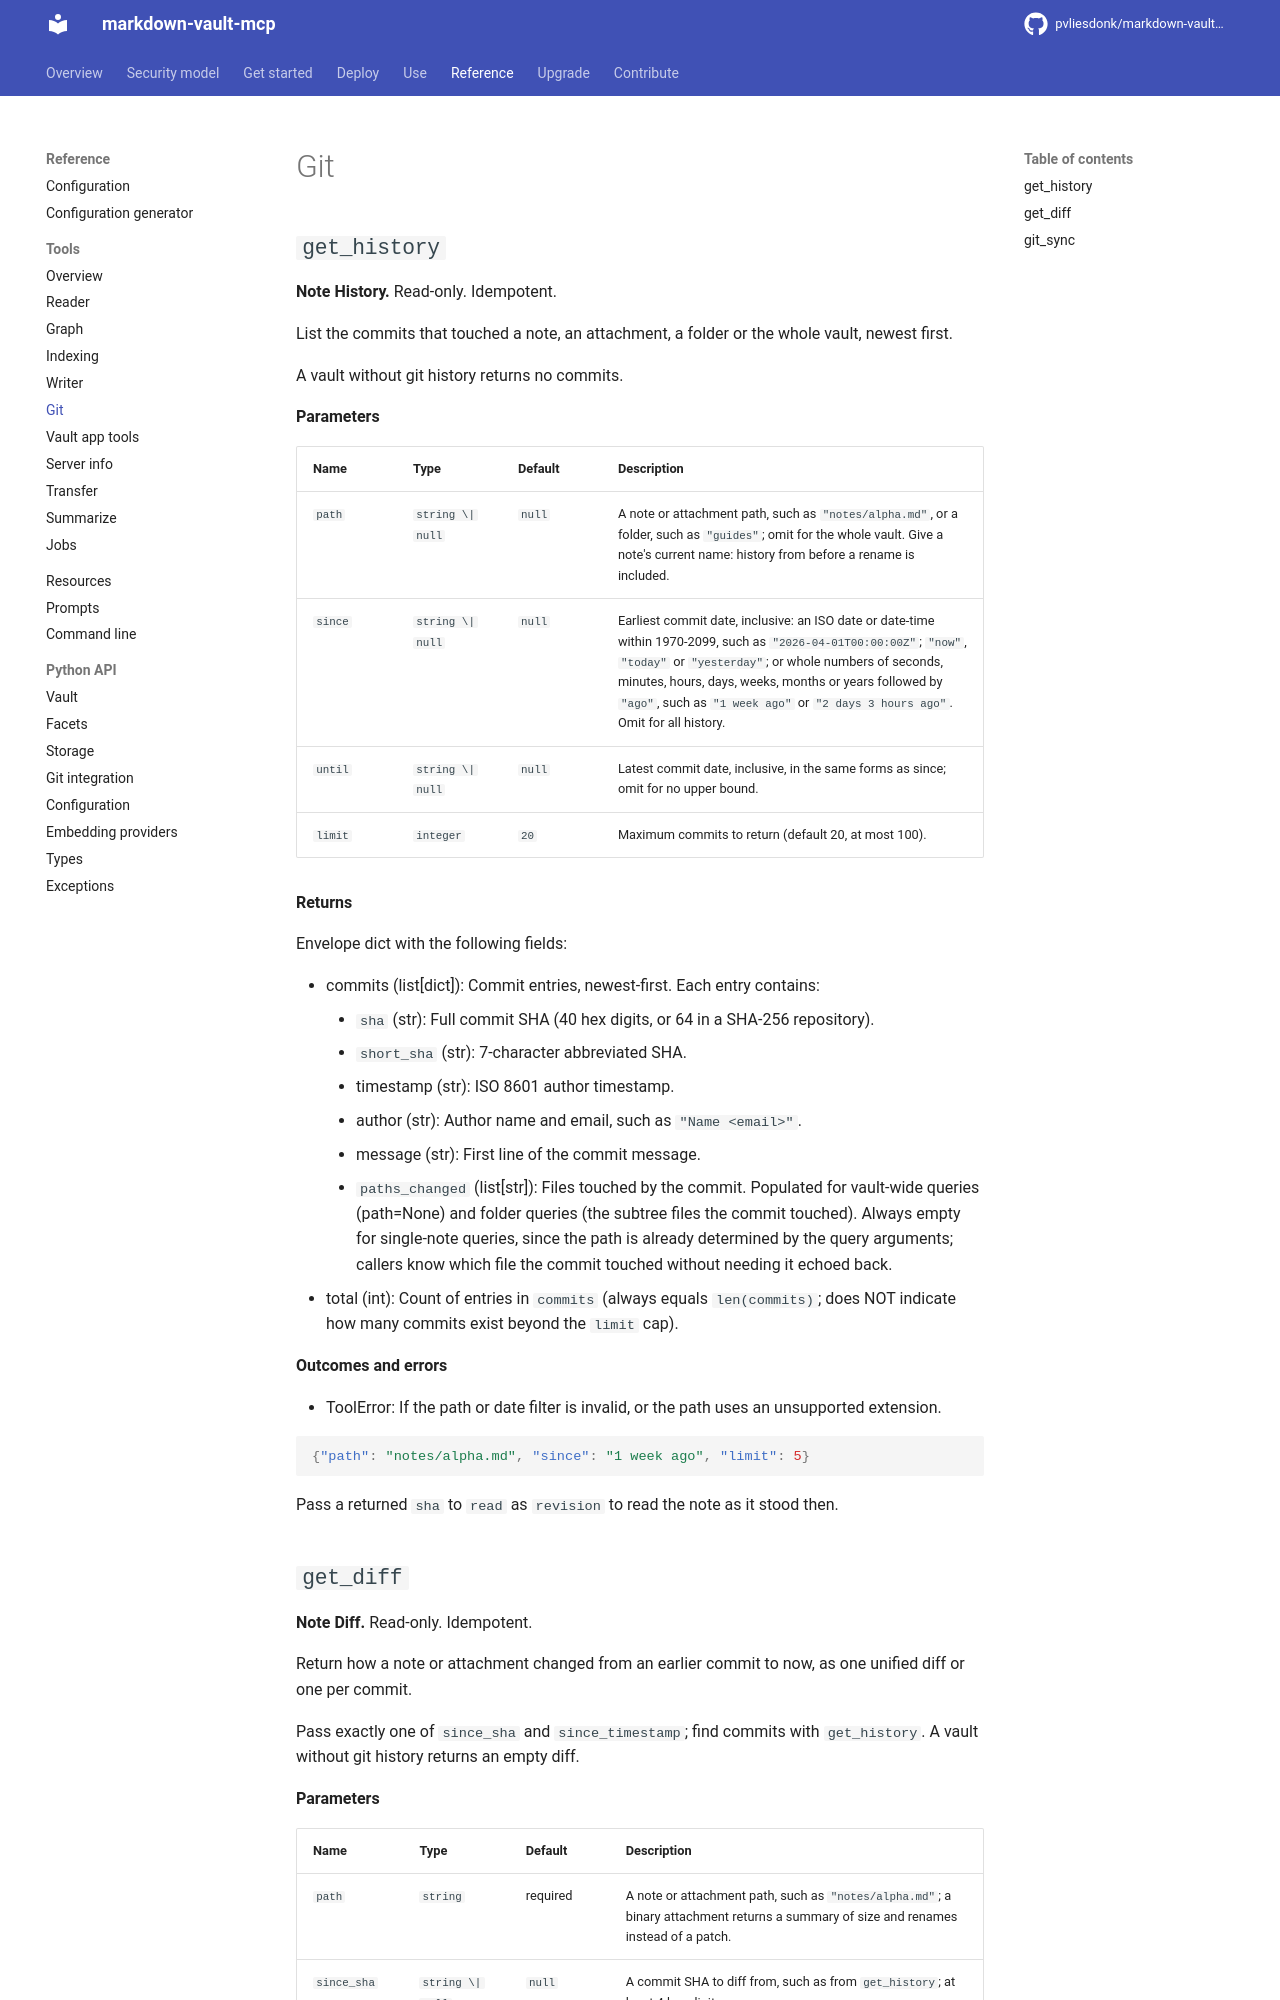

repository: pvliesdonk/markdown-vault-mcp · page: 7.0/reference/tools/git/index.html · generator: mkdocs

---
description: "Reference for the Git group of tools."
kind: reference
---

<!-- generated by scripts/gen_reference.py; edit the docstrings, not this page -->

# Git

<!-- DOMAIN-INTRO-START -->
<!-- A short orientation for this page; task guidance belongs under Use. Kept across regeneration. -->
<!-- DOMAIN-INTRO-END -->

## `get_history`

**Note History.** Read-only. Idempotent.

List the commits that touched a note, an attachment, a folder or the whole
vault, newest first.

A vault without git history returns no commits.

**Parameters**

| Name | Type | Default | Description |
|---|---|---|---|
| `path` | `string \| null` | `null` | A note or attachment path, such as `"notes/alpha.md"`, or a folder, such as `"guides"`; omit for the whole vault. Give a note's current name: history from before a rename is included. |
| `since` | `string \| null` | `null` | Earliest commit date, inclusive: an ISO date or date-time within 1970-2099, such as `"2026-04-01T00:00:00Z"`; `"now"`, `"today"` or `"yesterday"`; or whole numbers of seconds, minutes, hours, days, weeks, months or years followed by `"ago"`, such as `"1 week ago"` or `"2 days 3 hours ago"`. Omit for all history. |
| `until` | `string \| null` | `null` | Latest commit date, inclusive, in the same forms as since; omit for no upper bound. |
| `limit` | `integer` | `20` | Maximum commits to return (default 20, at most 100). |

**Returns**

Envelope dict with the following fields:

- commits (list[dict]): Commit entries, newest-first. Each entry
  contains:
    - `sha` (str): Full commit SHA (40 hex digits, or 64 in a
      SHA-256 repository).
    - `short_sha` (str): 7-character abbreviated SHA.
    - timestamp (str): ISO 8601 author timestamp.
    - author (str): Author name and email, such as `"Name <email>"`.
    - message (str): First line of the commit message.
    - `paths_changed` (list[str]): Files touched by the commit.
      Populated for vault-wide queries (path=None) and folder
      queries (the subtree files the commit touched). Always empty
      for single-note queries, since the path is already
      determined by the query arguments; callers know which
      file the commit touched without needing it echoed back.
- total (int): Count of entries in `commits` (always equals
  `len(commits)`; does NOT indicate how many commits exist
  beyond the `limit` cap).

**Outcomes and errors**

- ToolError: If the path or date filter is invalid, or the path uses an unsupported extension.

<!-- DOMAIN-EXAMPLE-get_history-START -->
```json
{"path": "notes/alpha.md", "since": "1 week ago", "limit": 5}
```

Pass a returned `sha` to `read` as `revision` to read the note as it stood then.
<!-- DOMAIN-EXAMPLE-get_history-END -->
